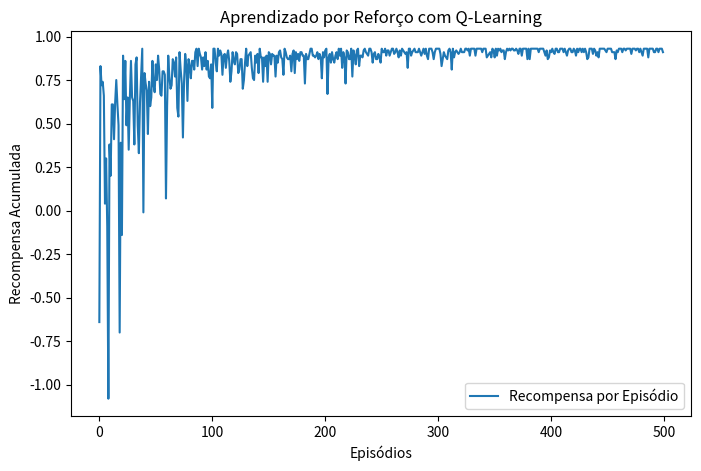

The script that saved this image:
import numpy as np
import matplotlib.pyplot as plt

# Configuração do ambiente (grid 5x5)
size = 5
num_states = size * size
num_actions = 4  # [0: cima, 1: baixo, 2: esquerda, 3: direita]
goal_state = num_states - 1  # Última célula do grid como objetivo

# Inicialização da Q-table
q_table = np.zeros((num_states, num_actions))
learning_rate = 0.1
discount_factor = 0.9
exploration_rate = 1.0
exploration_decay = 0.995
num_episodes = 500

# Função para converter estado em coordenadas (linha, coluna)
def state_to_coord(state):
    return state // size, state % size

# Função para converter coordenadas em estado
def coord_to_state(row, col):
    return row * size + col

# Função para tomar uma ação no ambiente e obter o próximo estado e recompensa
def step(state, action):
    row, col = state_to_coord(state)
    if action == 0 and row > 0: row -= 1  # Cima
    elif action == 1 and row < size - 1: row += 1  # Baixo
    elif action == 2 and col > 0: col -= 1  # Esquerda
    elif action == 3 and col < size - 1: col += 1  # Direita
    next_state = coord_to_state(row, col)
    reward = 1 if next_state == goal_state else -0.01  # Recompensa apenas na meta
    return next_state, reward

# Treinamento do agente usando Q-Learning
rewards_per_episode = []
for episode in range(num_episodes):
    state = 0  # Estado inicial (canto superior esquerdo)
    total_reward = 0

    while state != goal_state:
        # Escolher ação com exploração/explicação
        if np.random.rand() < exploration_rate:
            action = np.random.choice(num_actions)  # Escolha aleatória (exploração)
        else:
            action = np.argmax(q_table[state])  # Melhor ação conhecida (exploração)

        next_state, reward = step(state, action)
        total_reward += reward

        # Atualizar Q-table
        best_next_action = np.max(q_table[next_state])
        q_table[state, action] += learning_rate * (reward + discount_factor * best_next_action - q_table[state, action])

        state = next_state

    rewards_per_episode.append(total_reward)
    exploration_rate *= exploration_decay  # Decaimento da exploração

# Plotando a evolução da recompensa por episódio
plt.figure(figsize=(8, 5))
plt.plot(rewards_per_episode, label="Recompensa por Episódio")
plt.xlabel("Episódios")
plt.ylabel("Recompensa Acumulada")
plt.title("Aprendizado por Reforço com Q-Learning")
plt.legend()
plt.show()